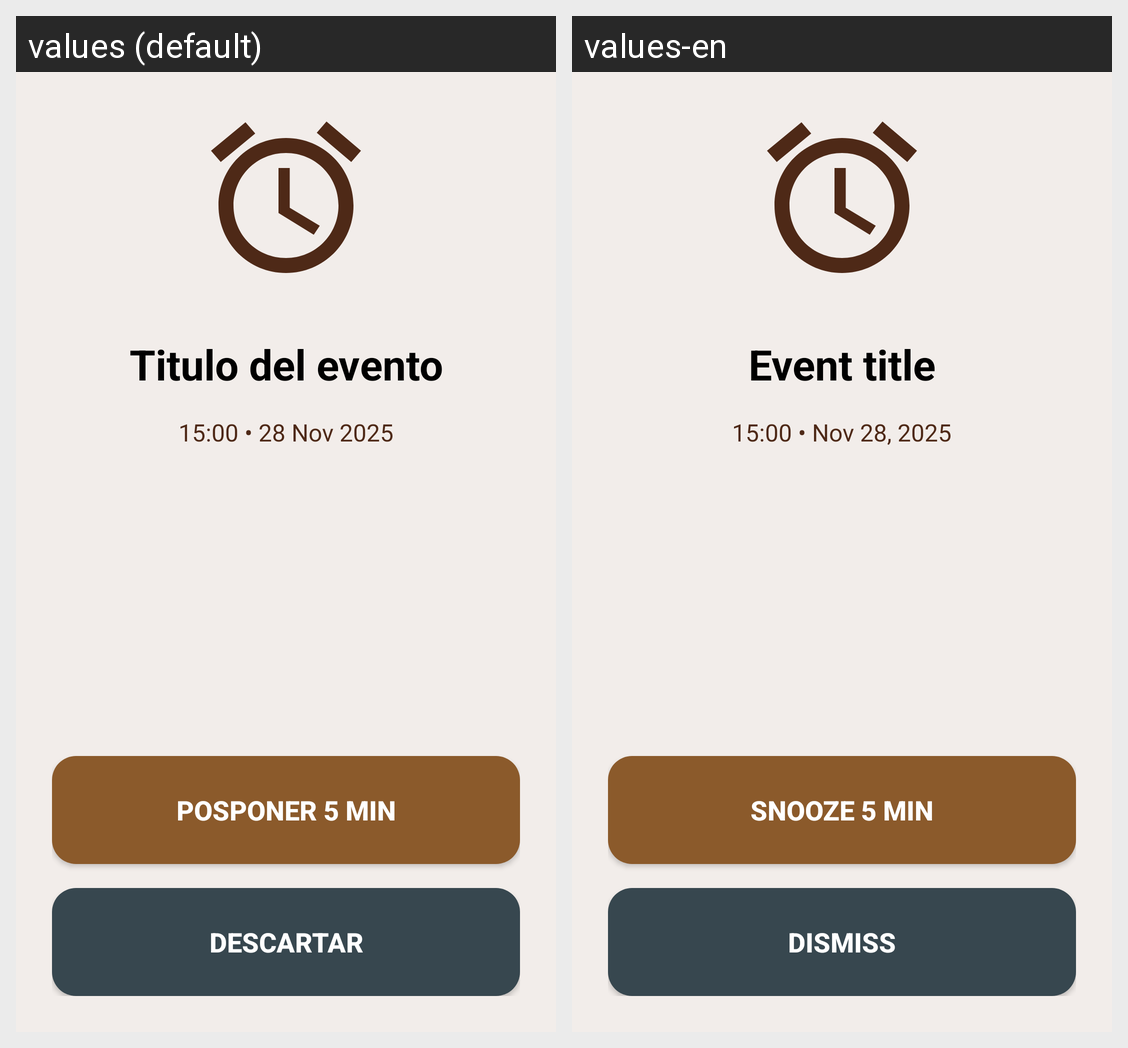

This grid shows one Android layout under two languages. Give, for every string resource on the screen, its name, the default text and each shown locale's text.
Android screen res/layout/activity_alarm_fullscreen.xml rendered under 2 locales, left to right: values (default), values-en. Device: Nexus 5 (rendered at 1080×1920; each locale shown at half size, 540×960, under a caption strip naming it); theme Theme.AlarmFullScreen.
Strings drawn on this screen, with the default value and each locale's value (text and hints the layout hard-codes, and strings that could not be matched under every locale, appear in the picture but are not listed):

tiempo_evento
  values: 15:00 • 28 Nov 2025
  values-en: 15:00 • Nov 28, 2025

posponer_texto
  values: POSPONER 5 MIN
  values-en: SNOOZE 5 MIN

descartar_alarma
  values: DESCARTAR
  values-en: DISMISS
